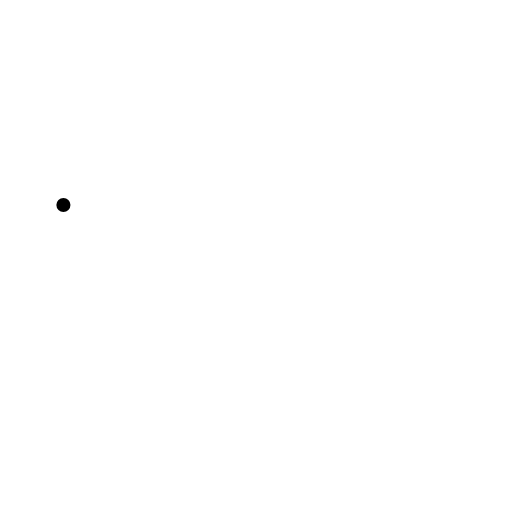
t = 0.00 s
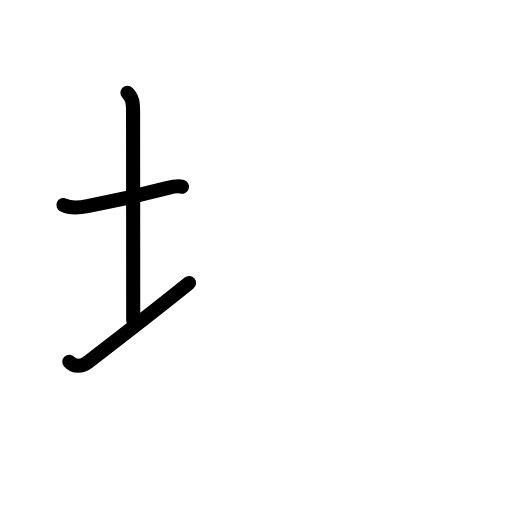
t = 2.60 s
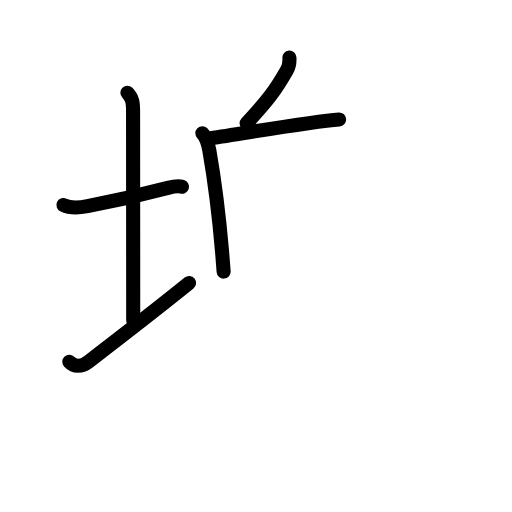
t = 5.20 s
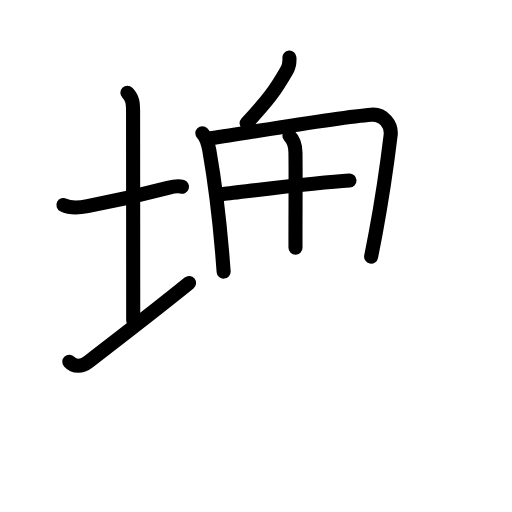
t = 7.80 s
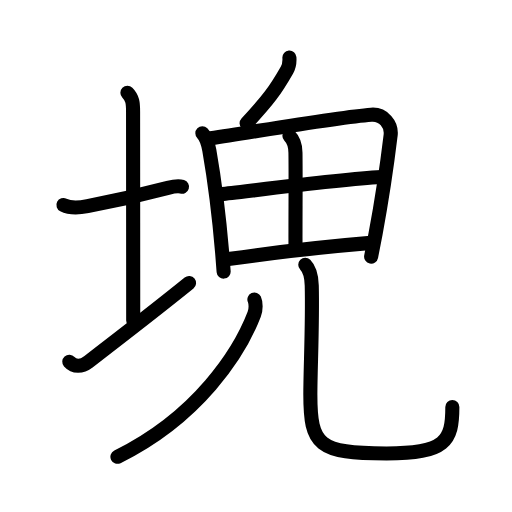
t = 10.40 s
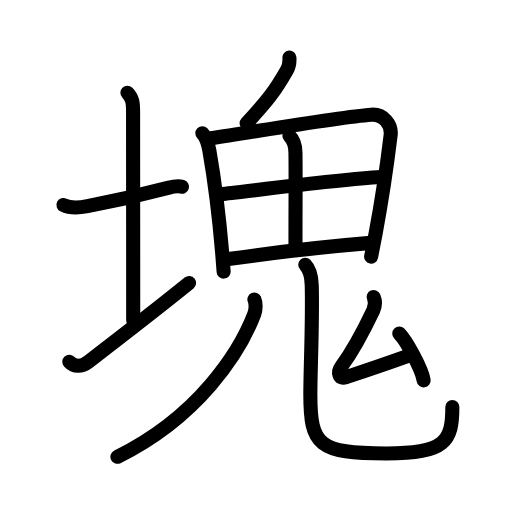
t = 13.00 s

The animated SVG that drew these frames (rendered in a browser with its animation timeline set to each time). Animation: 43 SMIL elements (animate=43); one cycle of 13.00 s.

<?xml version="1.0" encoding="UTF-8"?>
<!--
AniKanjiVG is licensed by CC-BY-SA Paul C. Sommerhoff (https://bitbucket.org/sommerhoff/anikanjivg).
AniKanjiVG uses KanjiVG which is licensed by CC-BY-SA Ulrich Apel (http://kanjivg.tagaini.net).
See also http://creativecommons.org/licenses/by-sa/3.0/
-->
<svg xmlns:kvg='http://kanjivg.tagaini.net' xmlns='http://www.w3.org/2000/svg' width='109' height='109' viewBox='0 0 109 109' style='fill:none;stroke:#000000;stroke-width:3;stroke-linecap:round;stroke-linejoin:round;' id="kvg:kanji_0584a"><g id="kvg:0584a" kvg:element="塊"><g id="kvg:0584a-g1" kvg:element="土" kvg:variant="true" kvg:position="left" kvg:radical="general"><path id="kvg:0584a-s1" kvg:type="㇐" d="M13.5,43.64c1.33,0.67,3.7,0.53,5.13,0.25C23.63,42.93,31,41.25,35.75,40c1.22-0.32,2.37-0.43,3-0.24"><animate attributeName="d" begin="0.0s" dur="0.3333333333333333s" from="M13.5,43.64C13.5,43.64,13.5,43.64,13.5,43.64" to="M13.5,43.64c1.33,0.67,3.7,0.53,5.13,0.25" />
<animate attributeName="d" begin="0.3333333333333333s" dur="0.3333333333333333s" from="M13.5,43.64c1.33,0.67,3.7,0.53,5.13,0.25c0,0,0,0,0,0,0" to="M13.5,43.64c1.33,0.67,3.7,0.53,5.13,0.25C23.63,42.93,31,41.25,35.75,40" />
<animate attributeName="d" begin="0.6666666666666666s" dur="0.3333333333333333s" from="M13.5,43.64c1.33,0.67,3.7,0.53,5.13,0.25C23.63,42.93,31,41.25,35.75,40c0,0,0,0,0,0,0" to="M13.5,43.64c1.33,0.67,3.7,0.53,5.13,0.25C23.63,42.93,31,41.25,35.75,40c1.22-0.32,2.37-0.43,3-0.24" />
</path>
<path id="kvg:0584a-s2" kvg:type="㇑a" d="M27.12,19.75c1.13,1.13,1.21,2.25,1.21,4c0,7.25,0.03,33.75,0.03,44.5"><animate attributeName="d" begin="1.0s" dur="0.5s" from="M27.12,19.75C27.12,19.75,27.12,19.75,27.12,19.75" to="M27.12,19.75c1.13,1.13,1.21,2.25,1.21,4" />
<animate attributeName="d" begin="1.5s" dur="0.5s" from="M27.12,19.75c1.13,1.13,1.21,2.25,1.21,4c0,0,0,0,0,0,0" to="M27.12,19.75c1.13,1.13,1.21,2.25,1.21,4c0,7.25,0.03,33.75,0.03,44.5" />
<animate attributeName="d" begin="0s" dur="1.0s" from="M-100,-100" to="M-100,-100" />
</path>
<path id="kvg:0584a-s3" kvg:type="㇀/㇐" d="M14.75,77c1,1.12,2.62,1.12,4.06,0.02c5.76-4.42,15.8-12.21,21.44-16.77"><animate attributeName="d" begin="2.0s" dur="0.5s" from="M14.75,77C14.75,77,14.75,77,14.75,77" to="M14.75,77c1,1.12,2.62,1.12,4.06,0.02" />
<animate attributeName="d" begin="2.5s" dur="0.5s" from="M14.75,77c1,1.12,2.62,1.12,4.06,0.02c0,0,0,0,0,0,0" to="M14.75,77c1,1.12,2.62,1.12,4.06,0.02c5.76-4.42,15.8-12.21,21.44-16.77" />
<animate attributeName="d" begin="0s" dur="2.0s" from="M-100,-100" to="M-100,-100" />
</path>
</g>
<g id="kvg:0584a-g2" kvg:element="鬼" kvg:position="right" kvg:phon="鬼"><g id="kvg:0584a-g3" kvg:element="丿"><path id="kvg:0584a-s4" kvg:type="㇒" d="M61.61,12.25c0.08,1.09,0.01,1.73-0.54,2.7c-2.45,4.3-3.96,6.34-8.57,11.3"><animate attributeName="d" begin="3.0s" dur="0.5s" from="M61.61,12.25C61.61,12.25,61.61,12.25,61.61,12.25" to="M61.61,12.25c0.08,1.09,0.01,1.73-0.54,2.7" />
<animate attributeName="d" begin="3.5s" dur="0.5s" from="M61.61,12.25c0.08,1.09,0.01,1.73-0.54,2.7c0,0,0,0,0,0,0" to="M61.61,12.25c0.08,1.09,0.01,1.73-0.54,2.7c-2.45,4.3-3.96,6.34-8.57,11.3" />
<animate attributeName="d" begin="0s" dur="3.0s" from="M-100,-100" to="M-100,-100" />
</path>
</g>
<g id="kvg:0584a-g4" kvg:element="田"><path id="kvg:0584a-s5" kvg:type="㇑" d="M43.08,28.37c0.71,0.71,1.17,1.88,1.48,3.62c1.16,6.62,2.04,13.59,2.73,21.74c0.12,1.38,0.22,2.75,0.32,4.09"><animate attributeName="d" begin="4.0s" dur="0.3333333333333333s" from="M43.08,28.37C43.08,28.37,43.08,28.37,43.08,28.37" to="M43.08,28.37c0.71,0.71,1.17,1.88,1.48,3.62" />
<animate attributeName="d" begin="4.333333333333333s" dur="0.3333333333333333s" from="M43.08,28.37c0.71,0.71,1.17,1.88,1.48,3.62c0,0,0,0,0,0,0" to="M43.08,28.37c0.71,0.71,1.17,1.88,1.48,3.62c1.16,6.62,2.04,13.59,2.73,21.74" />
<animate attributeName="d" begin="4.666666666666667s" dur="0.3333333333333333s" from="M43.08,28.37c0.71,0.71,1.17,1.88,1.48,3.62c1.16,6.62,2.04,13.59,2.73,21.74c0,0,0,0,0,0,0" to="M43.08,28.37c0.71,0.71,1.17,1.88,1.48,3.62c1.16,6.62,2.04,13.59,2.73,21.74c0.12,1.38,0.22,2.75,0.32,4.09" />
<animate attributeName="d" begin="0s" dur="4.0s" from="M-100,-100" to="M-100,-100" />
</path>
<path id="kvg:0584a-s6" kvg:type="㇕a" d="M44.84,29.45c11.16-1.7,27.12-4.49,34.19-5.03c2.6-0.2,4.41,2.08,4.13,4.37c-0.56,4.64-1.39,11.27-3.2,20.94c-0.29,1.55-0.61,3.18-0.95,4.9"><animate attributeName="d" begin="5.0s" dur="0.25s" from="M44.84,29.45C44.84,29.45,44.84,29.45,44.84,29.45" to="M44.84,29.45c11.16-1.7,27.12-4.49,34.19-5.03" />
<animate attributeName="d" begin="5.25s" dur="0.25s" from="M44.84,29.45c11.16-1.7,27.12-4.49,34.19-5.03c0,0,0,0,0,0,0" to="M44.84,29.45c11.16-1.7,27.12-4.49,34.19-5.03c2.6-0.2,4.41,2.08,4.13,4.37" />
<animate attributeName="d" begin="5.5s" dur="0.25s" from="M44.84,29.45c11.16-1.7,27.12-4.49,34.19-5.03c2.6-0.2,4.41,2.08,4.13,4.37c0,0,0,0,0,0,0" to="M44.84,29.45c11.16-1.7,27.12-4.49,34.19-5.03c2.6-0.2,4.41,2.08,4.13,4.37c-0.56,4.64-1.39,11.27-3.2,20.94" />
<animate attributeName="d" begin="5.75s" dur="0.25s" from="M44.84,29.45c11.16-1.7,27.12-4.49,34.19-5.03c2.6-0.2,4.41,2.08,4.13,4.37c-0.56,4.64-1.39,11.27-3.2,20.94c0,0,0,0,0,0,0" to="M44.84,29.45c11.16-1.7,27.12-4.49,34.19-5.03c2.6-0.2,4.41,2.08,4.13,4.37c-0.56,4.64-1.39,11.27-3.2,20.94c-0.29,1.55-0.61,3.18-0.95,4.9" />
<animate attributeName="d" begin="0s" dur="5.0s" from="M-100,-100" to="M-100,-100" />
</path>
<path id="kvg:0584a-s7" kvg:type="㇑a" d="M61.61,28.92c0.98,0.98,1.27,1.9,1.29,3.58c0.08,5.24-0.02,13.75,0.01,20.24"><animate attributeName="d" begin="6.0s" dur="0.5s" from="M61.61,28.92C61.61,28.92,61.61,28.92,61.61,28.92" to="M61.61,28.92c0.98,0.98,1.27,1.9,1.29,3.58" />
<animate attributeName="d" begin="6.5s" dur="0.5s" from="M61.61,28.92c0.98,0.98,1.27,1.9,1.29,3.58c0,0,0,0,0,0,0" to="M61.61,28.92c0.98,0.98,1.27,1.9,1.29,3.58c0.08,5.24-0.02,13.75,0.01,20.24" />
<animate attributeName="d" begin="0s" dur="6.0s" from="M-100,-100" to="M-100,-100" />
</path>
<path id="kvg:0584a-s8" kvg:type="㇐a" d="M47.28,41.32c3.08-0.27,24.22-3.07,33.9-3.62"><animate attributeName="d" begin="7.0s" dur="1.0s" from="M47.28,41.32C47.28,41.32,47.28,41.32,47.28,41.32" to="M47.28,41.32c3.08-0.27,24.22-3.07,33.9-3.62" />
<animate attributeName="d" begin="0s" dur="7.0s" from="M-100,-100" to="M-100,-100" />
</path>
<path id="kvg:0584a-s9" kvg:type="㇐a" d="M48.6,55.14c10.02-1.39,17.77-2.39,29.73-3.38"><animate attributeName="d" begin="8.0s" dur="1.0s" from="M48.6,55.14C48.6,55.14,48.6,55.14,48.6,55.14" to="M48.6,55.14c10.02-1.39,17.77-2.39,29.73-3.38" />
<animate attributeName="d" begin="0s" dur="8.0s" from="M-100,-100" to="M-100,-100" />
</path>
</g>
<g id="kvg:0584a-g5" kvg:element="儿" kvg:variant="true" kvg:original="八"><g id="kvg:0584a-g6" kvg:element="丿" kvg:position="left"><path id="kvg:0584a-s10" kvg:type="㇒" d="M54.16,63.75c0.31,0.7,0.38,2.1-0.05,3.19C51,75,42.25,88.75,25,97.25"><animate attributeName="d" begin="9.0s" dur="0.5s" from="M54.16,63.75C54.16,63.75,54.16,63.75,54.16,63.75" to="M54.16,63.75c0.31,0.7,0.38,2.1-0.05,3.19" />
<animate attributeName="d" begin="9.5s" dur="0.5s" from="M54.16,63.75c0.31,0.7,0.38,2.1-0.05,3.19c0,0,0,0,0,0,0" to="M54.16,63.75c0.31,0.7,0.38,2.1-0.05,3.19C51,75,42.25,88.75,25,97.25" />
<animate attributeName="d" begin="0s" dur="9.0s" from="M-100,-100" to="M-100,-100" />
</path>
</g>
<g id="kvg:0584a-g7" kvg:position="right"><path id="kvg:0584a-s11" kvg:type="㇟" d="M64.99,56.37c1.01,1.01,1.33,2.59,1.38,4.43c0.2,8.19-0.3,17.64-0.3,23.2c0,10.75,1.69,12.53,16.23,12.53c12.58,0,14-2.65,14-9.87"><animate attributeName="d" begin="10.0s" dur="0.25s" from="M64.99,56.37C64.99,56.37,64.99,56.37,64.99,56.37" to="M64.99,56.37c1.01,1.01,1.33,2.59,1.38,4.43" />
<animate attributeName="d" begin="10.25s" dur="0.25s" from="M64.99,56.37c1.01,1.01,1.33,2.59,1.38,4.43c0,0,0,0,0,0,0" to="M64.99,56.37c1.01,1.01,1.33,2.59,1.38,4.43c0.2,8.19-0.3,17.64-0.3,23.2" />
<animate attributeName="d" begin="10.5s" dur="0.25s" from="M64.99,56.37c1.01,1.01,1.33,2.59,1.38,4.43c0.2,8.19-0.3,17.64-0.3,23.2c0,0,0,0,0,0,0" to="M64.99,56.37c1.01,1.01,1.33,2.59,1.38,4.43c0.2,8.19-0.3,17.64-0.3,23.2c0,10.75,1.69,12.53,16.23,12.53" />
<animate attributeName="d" begin="10.75s" dur="0.25s" from="M64.99,56.37c1.01,1.01,1.33,2.59,1.38,4.43c0.2,8.19-0.3,17.64-0.3,23.2c0,10.75,1.69,12.53,16.23,12.53c0,0,0,0,0,0,0" to="M64.99,56.37c1.01,1.01,1.33,2.59,1.38,4.43c0.2,8.19-0.3,17.64-0.3,23.2c0,10.75,1.69,12.53,16.23,12.53c12.58,0,14-2.65,14-9.87" />
<animate attributeName="d" begin="0s" dur="10.0s" from="M-100,-100" to="M-100,-100" />
</path>
</g>
</g>
<g id="kvg:0584a-g8" kvg:element="厶"><path id="kvg:0584a-s12" kvg:type="㇜" d="M79.54,63.22c0.46,1.03,0.24,2.17-0.06,2.81c-2.35,4.97-4.05,8.21-6.85,12.08c-0.89,1.23-0.35,2.65,0.91,2.23c4.38-1.46,8.78-2.95,13.03-4.48"><animate attributeName="d" begin="11.0s" dur="0.25s" from="M79.54,63.22C79.54,63.22,79.54,63.22,79.54,63.22" to="M79.54,63.22c0.46,1.03,0.24,2.17-0.06,2.81" />
<animate attributeName="d" begin="11.25s" dur="0.25s" from="M79.54,63.22c0.46,1.03,0.24,2.17-0.06,2.81c0,0,0,0,0,0,0" to="M79.54,63.22c0.46,1.03,0.24,2.17-0.06,2.81c-2.35,4.97-4.05,8.21-6.85,12.08" />
<animate attributeName="d" begin="11.5s" dur="0.25s" from="M79.54,63.22c0.46,1.03,0.24,2.17-0.06,2.81c-2.35,4.97-4.05,8.21-6.85,12.08c0,0,0,0,0,0,0" to="M79.54,63.22c0.46,1.03,0.24,2.17-0.06,2.81c-2.35,4.97-4.05,8.21-6.85,12.08c-0.89,1.23-0.35,2.65,0.91,2.23" />
<animate attributeName="d" begin="11.75s" dur="0.25s" from="M79.54,63.22c0.46,1.03,0.24,2.17-0.06,2.81c-2.35,4.97-4.05,8.21-6.85,12.08c-0.89,1.23-0.35,2.65,0.91,2.23c0,0,0,0,0,0,0" to="M79.54,63.22c0.46,1.03,0.24,2.17-0.06,2.81c-2.35,4.97-4.05,8.21-6.85,12.08c-0.89,1.23-0.35,2.65,0.91,2.23c4.38-1.46,8.78-2.95,13.03-4.48" />
<animate attributeName="d" begin="0s" dur="11.0s" from="M-100,-100" to="M-100,-100" />
</path>
<path id="kvg:0584a-s13" kvg:type="㇔" d="M85,71c1.51,1.53,4.82,7.59,5.19,9.97"><animate attributeName="d" begin="12.0s" dur="1.0s" from="M85,71C85,71,85,71,85,71" to="M85,71c1.51,1.53,4.82,7.59,5.19,9.97" />
<animate attributeName="d" begin="0s" dur="12.0s" from="M-100,-100" to="M-100,-100" />
</path>
</g>
</g>
</g>
</svg>
